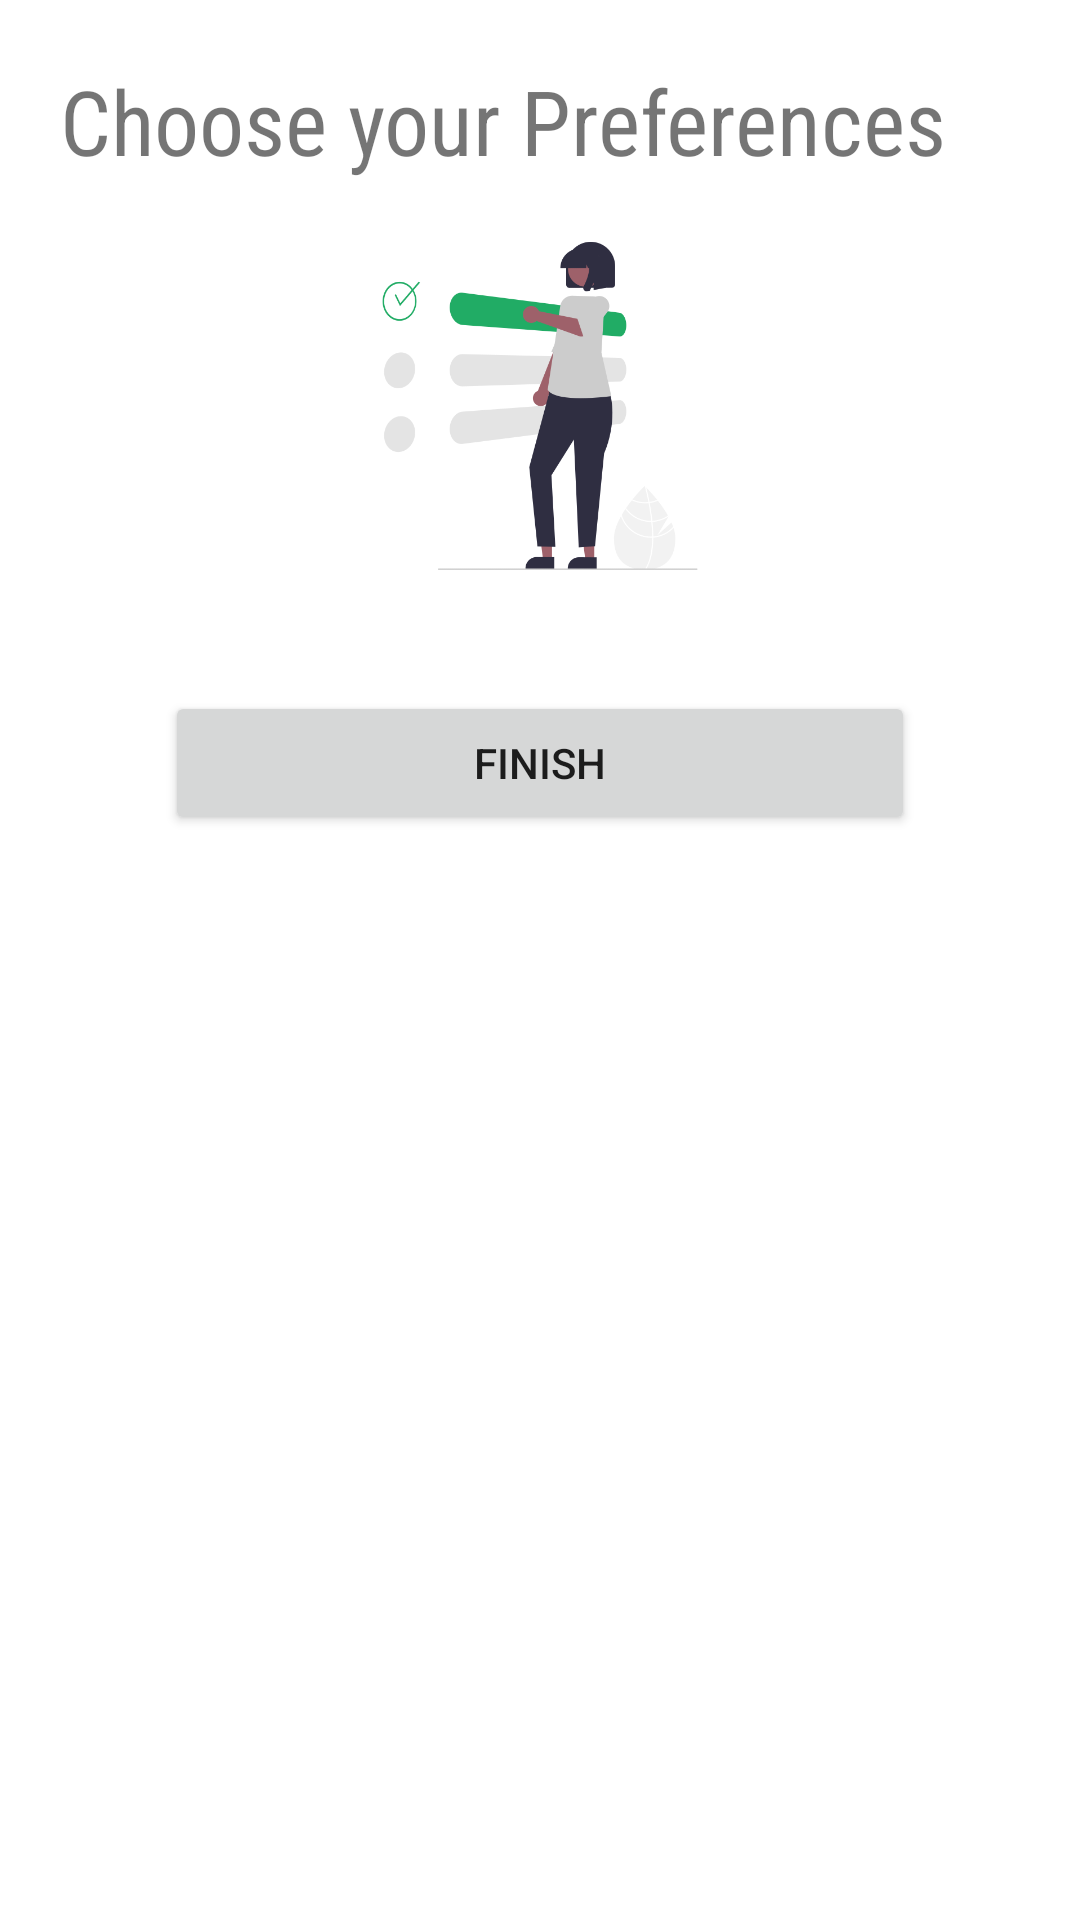

Android layout source for this screen:
<!-- AndroidManifest.xml: application theme Theme.Fanfiq -->
<!-- res/layout/fragment_choose_preferences.xml -->
<?xml version="1.0" encoding="utf-8"?>
<RelativeLayout xmlns:android="http://schemas.android.com/apk/res/android"
    xmlns:app="http://schemas.android.com/apk/res-auto"
    xmlns:tools="http://schemas.android.com/tools"
    android:layout_width="match_parent"
    android:layout_height="match_parent"
    tools:context=".ui.home.HomeFragment">


    <TextView
        android:id="@+id/text_choose_page_preferences"
        android:layout_width="wrap_content"
        android:layout_height="wrap_content"
        android:layout_marginStart="20dp"
        android:layout_marginTop="20dp"
        android:fontFamily="sans-serif-condensed"
        android:text="Choose your Preferences"
        android:textSize="30dp" />

    <ImageView
        android:id="@+id/image_choose_page_preferences"
        android:layout_width="150dp"
        android:layout_height="150dp"
        android:src="@drawable/picture_choose_preferences"
        android:layout_centerHorizontal="true"
        android:layout_below="@id/text_choose_page_preferences"/>

    <Button
        android:id="@+id/button_choose_page_finish"
        android:layout_marginTop="20dp"
        android:layout_width="250dp"
        android:layout_height="wrap_content"
        android:text="Finish"
        android:layout_below="@id/image_choose_page_preferences"
        android:layout_centerHorizontal="true"/>




</RelativeLayout>
<!-- resources referenced by this layout -->
<resources>
  <!-- drawable picture_choose_preferences: png bitmap (drawable, 27076 bytes) -->
  <style name="Theme.Fanfiq" parent="Theme.MaterialComponents.DayNight.NoActionBar">
          
          <item name="colorPrimary">#1AAF65</item>
          <item name="colorPrimaryVariant">@color/purple_700</item>
          <item name="colorOnPrimary">@color/white</item>
          
          <item name="colorSecondary">@color/teal_200</item>
          <item name="colorSecondaryVariant">@color/teal_700</item>
          <item name="colorOnSecondary">@color/black</item>
          
          <item name="android:statusBarColor" tools:targetApi="l">?attr/colorPrimaryVariant</item>
          
      </style>
  <color name="purple_700">#FF3700B3</color>
  <color name="white">#FFFFFFFF</color>
  <color name="teal_200">#FF03DAC5</color>
  <color name="teal_700">#FF018786</color>
  <color name="black">#FF000000</color>
</resources>
